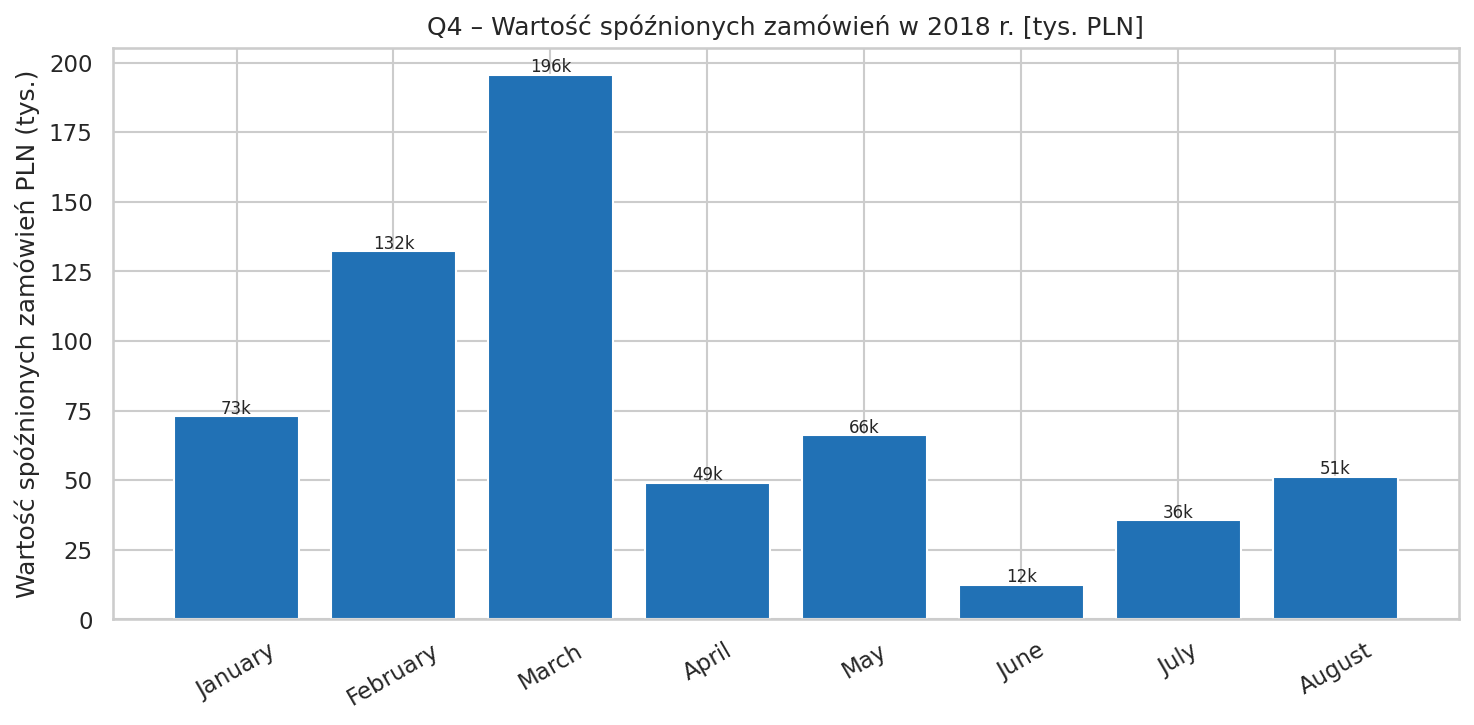

The table this chart was drawn from, first rows:
rok, miesiac, nazwa_miesiaca, suma_BRL, suma_PLN, zamowienia
2018, 1, January, 68787, 72971, 403
2018, 2, February, 127064, 132195, 927
2018, 3, March, 187138, 195522, 1328
2018, 4, April, 48352, 48984, 306
2018, 5, May, 66308, 66082, 443
2018, 6, June, 12802, 12474, 71
2018, 7, July, 36532, 35554, 208
2018, 8, August, 52302, 51260, 393
